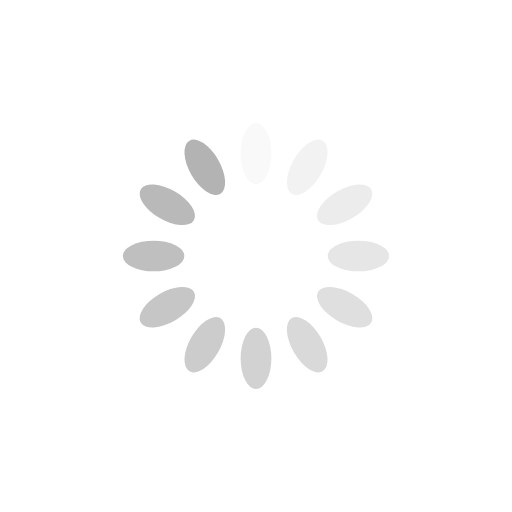
t = 0.00 s
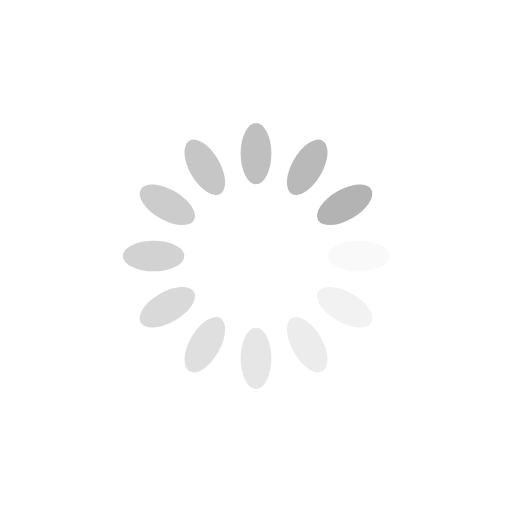
t = 0.25 s
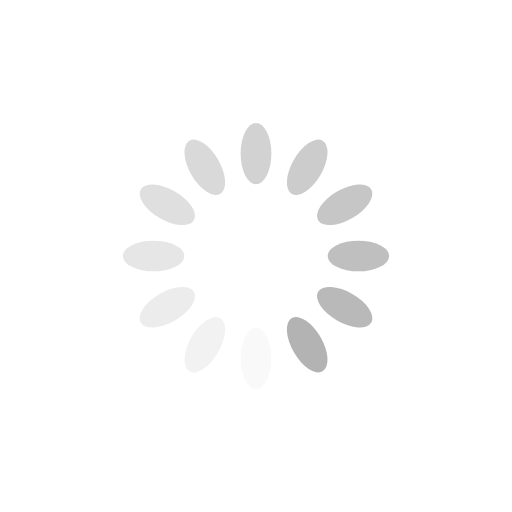
t = 0.50 s
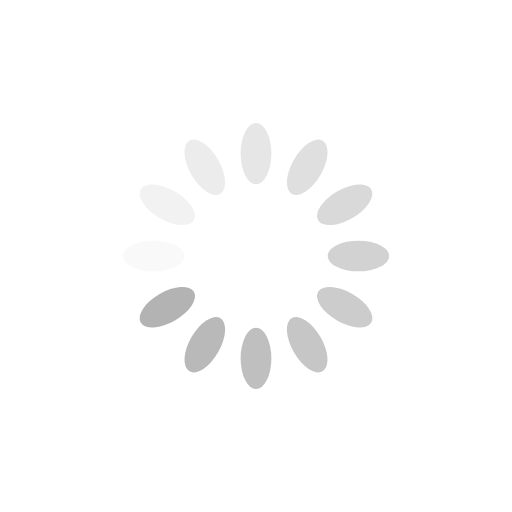
t = 0.75 s

The animated SVG that drew these frames (rendered in a browser with its animation timeline set to each time). Animation: 12 SMIL elements (animate=12); one cycle of 1.00 s, repeats indefinitely.

 <svg xmlns="http://www.w3.org/2000/svg" viewBox="0 0 100 100" preserveAspectRatio="xMidYMid" width="30" height="30" style="shape-rendering: auto; display: block; background: rgb(255, 255, 255);" xmlns:xlink="http://www.w3.org/1999/xlink">
     <g>
         <g transform="rotate(0 50 50)">
             <rect fill="#b3b3b3" height="12" width="6" ry="6" rx="3" y="24" x="47">
                 <animate repeatCount="indefinite" begin="-0.9166666666666666s" dur="1s" keyTimes="0;1" values="1;0" attributeName="opacity"></animate>
             </rect>
         </g>
         <g transform="rotate(30 50 50)">
             <rect fill="#b3b3b3" height="12" width="6" ry="6" rx="3" y="24" x="47">
                 <animate repeatCount="indefinite" begin="-0.8333333333333334s" dur="1s" keyTimes="0;1" values="1;0" attributeName="opacity"></animate>
             </rect>
         </g>
         <g transform="rotate(60 50 50)">
             <rect fill="#b3b3b3" height="12" width="6" ry="6" rx="3" y="24" x="47">
                 <animate repeatCount="indefinite" begin="-0.75s" dur="1s" keyTimes="0;1" values="1;0" attributeName="opacity"></animate>
             </rect>
         </g>
         <g transform="rotate(90 50 50)">
             <rect fill="#b3b3b3" height="12" width="6" ry="6" rx="3" y="24" x="47">
                 <animate repeatCount="indefinite" begin="-0.6666666666666666s" dur="1s" keyTimes="0;1" values="1;0" attributeName="opacity"></animate>
             </rect>
         </g>
         <g transform="rotate(120 50 50)">
             <rect fill="#b3b3b3" height="12" width="6" ry="6" rx="3" y="24" x="47">
                 <animate repeatCount="indefinite" begin="-0.5833333333333334s" dur="1s" keyTimes="0;1" values="1;0" attributeName="opacity"></animate>
             </rect>
         </g>
         <g transform="rotate(150 50 50)">
             <rect fill="#b3b3b3" height="12" width="6" ry="6" rx="3" y="24" x="47">
                 <animate repeatCount="indefinite" begin="-0.5s" dur="1s" keyTimes="0;1" values="1;0" attributeName="opacity"></animate>
             </rect>
         </g>
         <g transform="rotate(180 50 50)">
             <rect fill="#b3b3b3" height="12" width="6" ry="6" rx="3" y="24" x="47">
                 <animate repeatCount="indefinite" begin="-0.4166666666666667s" dur="1s" keyTimes="0;1" values="1;0" attributeName="opacity"></animate>
             </rect>
         </g>
         <g transform="rotate(210 50 50)">
             <rect fill="#b3b3b3" height="12" width="6" ry="6" rx="3" y="24" x="47">
                 <animate repeatCount="indefinite" begin="-0.3333333333333333s" dur="1s" keyTimes="0;1" values="1;0" attributeName="opacity"></animate>
             </rect>
         </g>
         <g transform="rotate(240 50 50)">
             <rect fill="#b3b3b3" height="12" width="6" ry="6" rx="3" y="24" x="47">
                 <animate repeatCount="indefinite" begin="-0.25s" dur="1s" keyTimes="0;1" values="1;0" attributeName="opacity"></animate>
             </rect>
         </g>
         <g transform="rotate(270 50 50)">
             <rect fill="#b3b3b3" height="12" width="6" ry="6" rx="3" y="24" x="47">
                 <animate repeatCount="indefinite" begin="-0.16666666666666666s" dur="1s" keyTimes="0;1" values="1;0" attributeName="opacity"></animate>
             </rect>
         </g>
         <g transform="rotate(300 50 50)">
             <rect fill="#b3b3b3" height="12" width="6" ry="6" rx="3" y="24" x="47">
                 <animate repeatCount="indefinite" begin="-0.08333333333333333s" dur="1s" keyTimes="0;1" values="1;0" attributeName="opacity"></animate>
             </rect>
         </g>
         <g transform="rotate(330 50 50)">
             <rect fill="#b3b3b3" height="12" width="6" ry="6" rx="3" y="24" x="47">
                 <animate repeatCount="indefinite" begin="0s" dur="1s" keyTimes="0;1" values="1;0" attributeName="opacity"></animate>
             </rect>
         </g>
         <g></g>
     </g><!-- [ldio] generated by https://loading.io -->
 </svg>
                               
